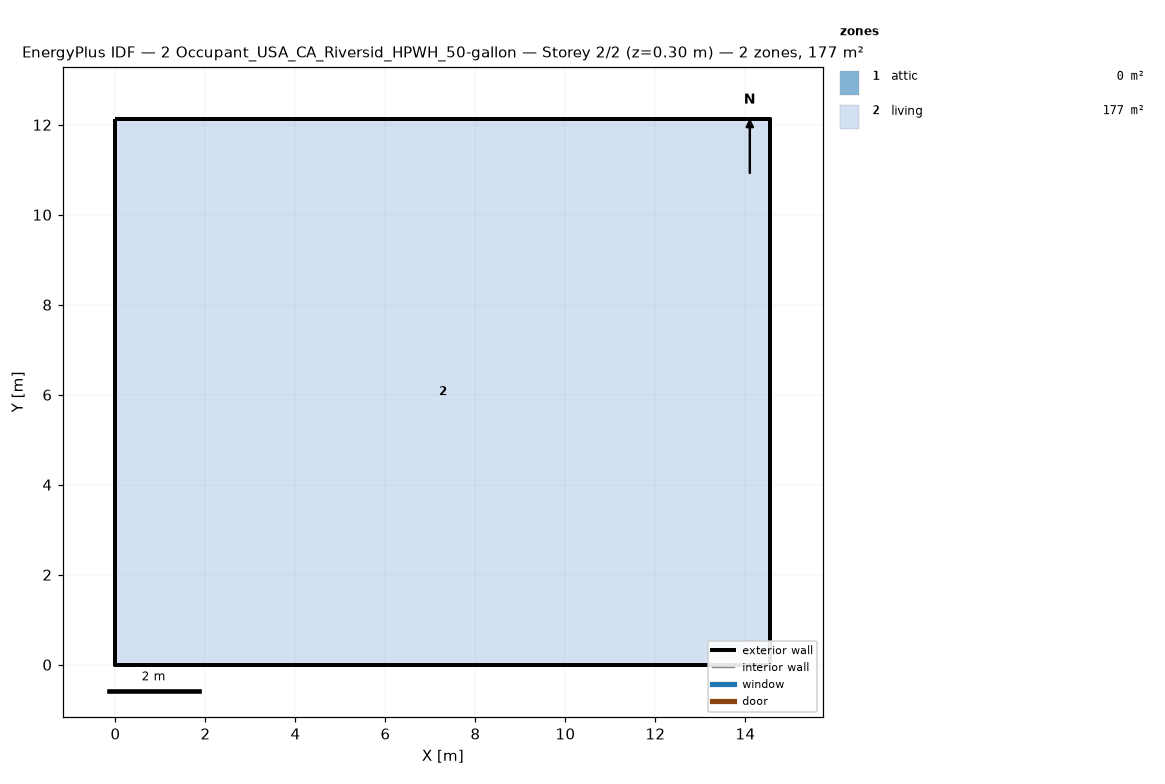
=== STOREY PLAN SPEC (per zone: floor XY polygon, exterior-wall plan segments, windows/doors) ===
zone 1: attic  (0.0 m²)
  exterior wall: (14.55, 0.00) – (14.55, 12.13) – (14.55, 6.06)  [18.2 m]
  exterior wall: (0.00, 12.13) – (0.00, 0.00) – (0.00, 6.06)  [18.2 m]
zone 2: living  (176.5 m²)
  floor: (0.00, 0.00) (0.00, 12.13) (14.55, 12.13) (14.55, 0.00)
  exterior wall: (0.00, 0.00) – (14.55, 0.00)  [14.6 m]
  exterior wall: (14.55, 0.00) – (14.55, 12.13)  [12.1 m]
  exterior wall: (14.55, 12.13) – (0.00, 12.13)  [14.6 m]
  exterior wall: (0.00, 12.13) – (0.00, 0.00)  [12.1 m]

=== DERIVED (storey summary) ===
Building: 2 Occupant_USA_CA_Riversid_HPWH_50-gallon
Storey: 2 of 2  (floor level z = 0.30 m)
Storey gross floor area: 176.5 m²
Zones on this storey: 2
  - attic: floor 0.0 m²; exterior wall 36.4 m (24.5 m²); WWR 0.0%
  - living: floor 176.5 m²; exterior wall 53.4 m (146.4 m²); WWR 0.0%
Zone adjacency: (none detected)